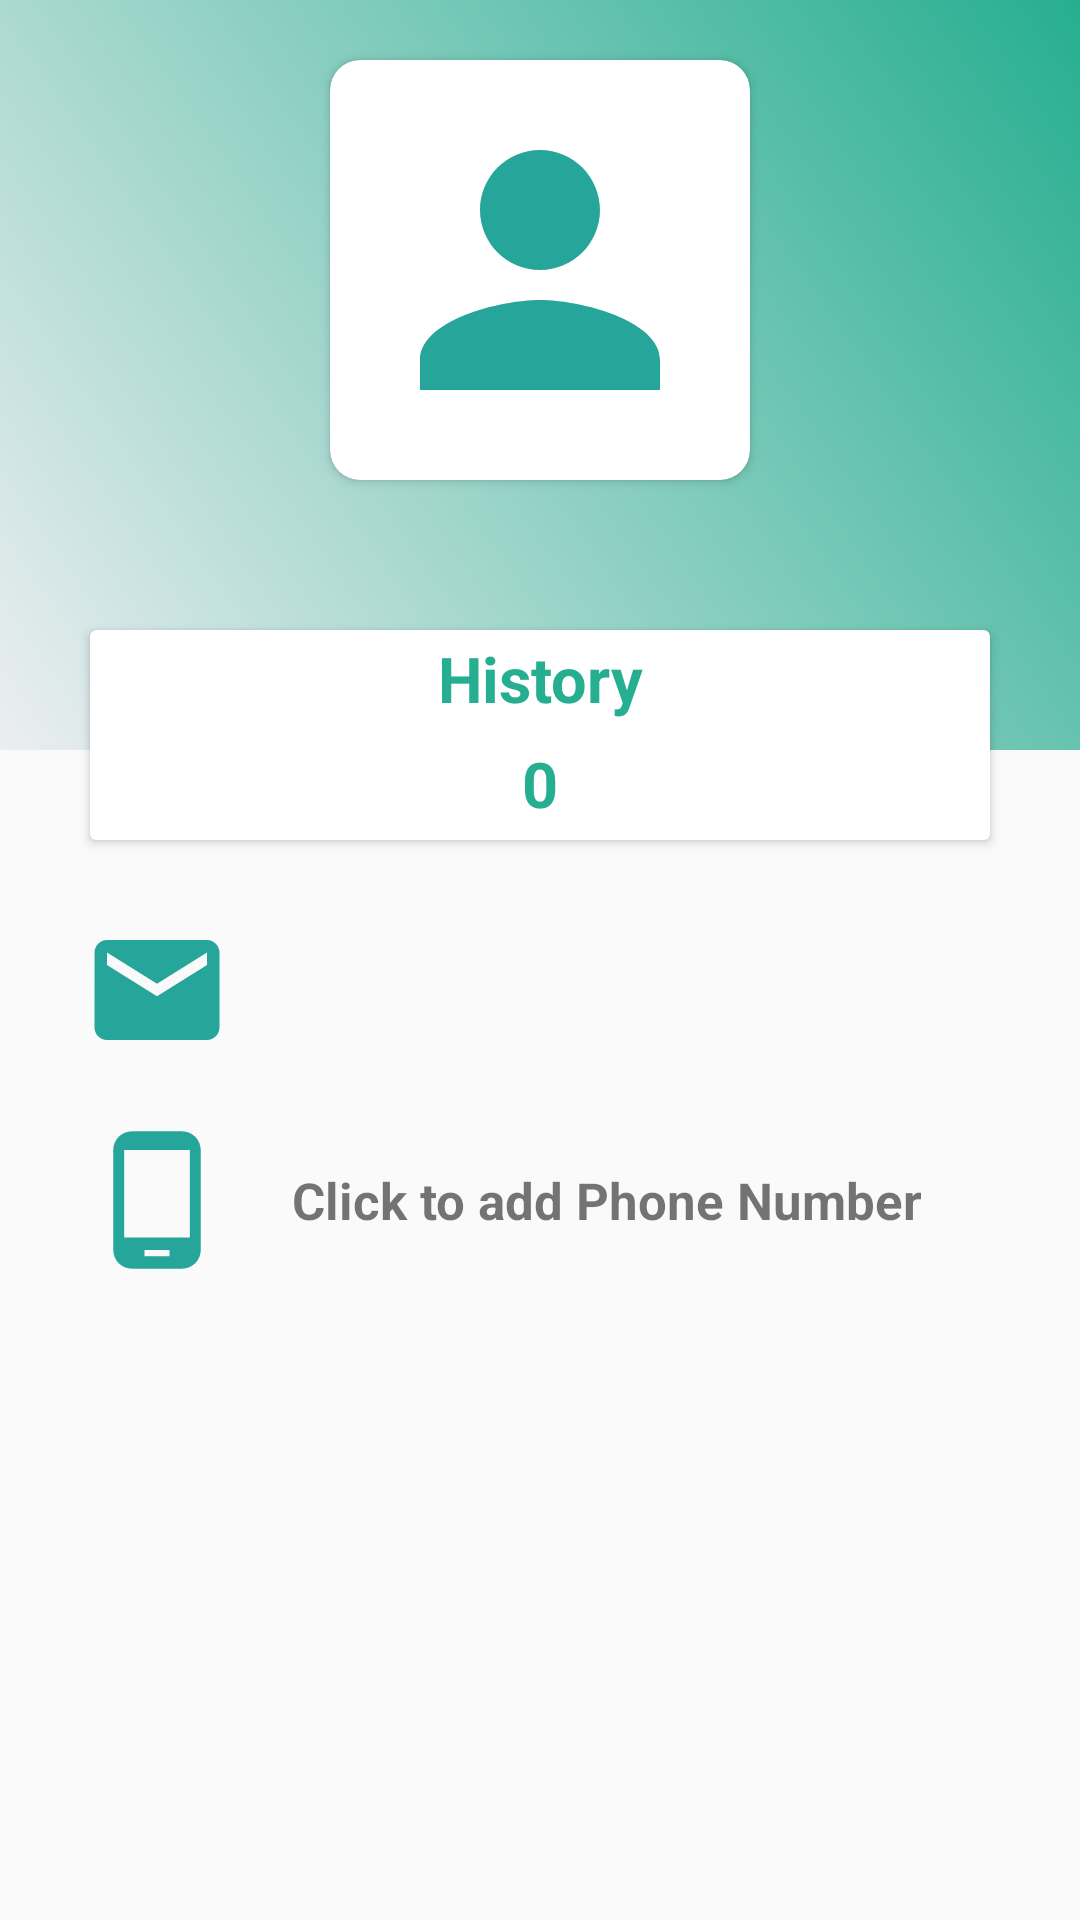

The Android layout XML behind this screen, and the referenced resources:
<!-- AndroidManifest.xml: application theme AppTheme -->
<!-- res/layout/activity_account.xml -->
<?xml version="1.0" encoding="utf-8"?>
<LinearLayout xmlns:android="http://schemas.android.com/apk/res/android"
    xmlns:app="http://schemas.android.com/apk/res-auto"
    xmlns:tools="http://schemas.android.com/tools"
    android:layout_width="match_parent"
    android:layout_height="match_parent"
    android:orientation="vertical"
    tools:context=".activity.AccountActivity">

    <RelativeLayout
        android:layout_width="match_parent"
        android:layout_height="305dp">

        <LinearLayout
            android:layout_width="match_parent"
            android:layout_height="250dp"
            android:background="@drawable/gradient_background"
            android:orientation="vertical">

            <android.support.v7.widget.CardView
                android:layout_width="140dp"
                android:layout_height="140dp"
                android:layout_gravity="center"
                android:layout_marginTop="20dp"
                app:cardCornerRadius="10dp">

                <ImageView
                    android:id="@+id/image_user"
                    android:layout_width="120dp"
                    android:layout_height="120dp"
                    android:layout_gravity="center"
                    android:contentDescription="@string/profile"
                    android:src="@drawable/ic_account" />

            </android.support.v7.widget.CardView>

            <TextView
                android:id="@+id/username"
                android:layout_width="wrap_content"
                android:layout_height="wrap_content"
                android:layout_gravity="center_horizontal"
                android:layout_marginTop="10dp"
                android:textColor="@color/white"
                android:textSize="21sp"
                android:textStyle="bold" />
        </LinearLayout>

        <android.support.v7.widget.CardView
            android:layout_width="300dp"
            android:layout_height="70dp"
            android:layout_centerHorizontal="true"
            android:layout_marginTop="210dp">

            <LinearLayout
                android:layout_width="match_parent"
                android:layout_height="match_parent"
                android:gravity="center"
                android:orientation="vertical"
                android:weightSum="3">

                <TextView
                    android:layout_width="match_parent"
                    android:layout_height="wrap_content"
                    android:layout_weight="1"
                    android:gravity="center"
                    android:text="@string/history"
                    android:textColor="@color/bg_login"
                    android:textSize="21sp"
                    android:textStyle="bold" />

                <TextView
                    android:id="@+id/counter"
                    android:layout_width="match_parent"
                    android:layout_height="wrap_content"
                    android:layout_weight="2"
                    android:gravity="center"
                    android:text="0"
                    android:textColor="@color/bg_login"
                    android:textSize="21sp"
                    android:textStyle="bold" />

            </LinearLayout>

        </android.support.v7.widget.CardView>
    </RelativeLayout>

    <LinearLayout
        android:layout_width="305dp"
        android:layout_height="wrap_content"
        android:layout_gravity="center"
        android:orientation="vertical">

        <LinearLayout
            android:layout_width="match_parent"
            android:layout_height="wrap_content"
            android:orientation="horizontal"
            android:paddingBottom="20dp"
            tools:ignore="UseCompoundDrawables">

            <ImageView
                android:layout_width="50dp"
                android:layout_height="50dp"
                android:contentDescription="@string/email"
                android:src="@drawable/ic_email" />

            <TextView
                android:id="@+id/email_user"
                android:layout_width="wrap_content"
                android:layout_height="wrap_content"
                android:layout_gravity="center"
                android:paddingLeft="20dp"
                android:paddingStart="20dp"
                android:textSize="17sp"
                android:textStyle="bold"
                tools:ignore="RtlSymmetry" />
        </LinearLayout>

        <LinearLayout
            android:layout_width="match_parent"
            android:layout_height="wrap_content"
            android:orientation="horizontal"
            tools:ignore="UseCompoundDrawables">

            <ImageView
                android:layout_width="50dp"
                android:layout_height="50dp"
                android:contentDescription="@string/phone"
                android:src="@drawable/ic_phone" />

            <TextView
                android:id="@+id/phone_user"
                android:layout_width="wrap_content"
                android:layout_height="wrap_content"
                android:layout_gravity="center"
                android:clickable="true"
                android:focusable="true"
                android:onClick="add_phone"
                android:paddingLeft="20dp"
                android:paddingStart="20dp"
                android:text="Click to add Phone Number"
                android:textSize="17sp"
                android:textStyle="bold"
                tools:ignore="RtlSymmetry" />
        </LinearLayout>

    </LinearLayout>

</LinearLayout>
<!-- resources referenced by this layout -->
<resources>
  <color name="bg_login">#26ae90</color>
  <color name="white">#ffffff</color>
  <!-- drawable gradient_background (drawable) -->
  <?xml version="1.0" encoding="utf-8"?>
  <shape xmlns:android="http://schemas.android.com/apk/res/android">
  
      <gradient android:angle="45"
          android:startColor="@color/btn_login_bg"
          android:endColor="@color/bg_login"/>
  
  </shape>
  <!-- drawable ic_account (drawable) -->
  <vector xmlns:android="http://schemas.android.com/apk/res/android"
          android:width="24dp"
          android:height="24dp"
          android:viewportWidth="24.0"
          android:viewportHeight="24.0">
      <path
          android:fillColor="#26a69a"
          android:pathData="M12,12c2.21,0 4,-1.79 4,-4s-1.79,-4 -4,-4 -4,1.79 -4,4 1.79,4 4,4zM12,14c-2.67,0 -8,1.34 -8,4v2h16v-2c0,-2.66 -5.33,-4 -8,-4z"/>
  </vector>
  <!-- drawable ic_email (drawable) -->
  <vector xmlns:android="http://schemas.android.com/apk/res/android"
          android:width="24dp"
          android:height="24dp"
          android:viewportWidth="24.0"
          android:viewportHeight="24.0">
      <path
          android:fillColor="#26a69a"
          android:pathData="M20,4L4,4c-1.1,0 -1.99,0.9 -1.99,2L2,18c0,1.1 0.9,2 2,2h16c1.1,0 2,-0.9 2,-2L22,6c0,-1.1 -0.9,-2 -2,-2zM20,8l-8,5 -8,-5L4,6l8,5 8,-5v2z"/>
  </vector>
  <!-- drawable ic_phone (drawable) -->
  <vector android:height="24dp" android:tint="#26A69A"
      android:viewportHeight="24.0" android:viewportWidth="24.0"
      android:width="24dp" xmlns:android="http://schemas.android.com/apk/res/android">
      <path android:fillColor="#FF000000" android:pathData="M16,1L8,1C6.34,1 5,2.34 5,4v16c0,1.66 1.34,3 3,3h8c1.66,0 3,-1.34 3,-3L19,4c0,-1.66 -1.34,-3 -3,-3zM14,21h-4v-1h4v1zM17.25,18L6.75,18L6.75,4h10.5v14z"/>
  </vector>
  <string name="email">Email</string>
  <string name="history">History</string>
  <string name="phone">Phone</string>
  <string name="profile">Profile</string>
  <style name="AppTheme" parent="Theme.AppCompat.Light.DarkActionBar">
          
          <item name="colorPrimary">@color/colorPrimary</item>
          <item name="colorPrimaryDark">@color/colorPrimaryDark</item>
          <item name="colorAccent">@color/colorAccent</item>
      </style>
  <color name="btn_login_bg">#eceef1</color>
  <color name="colorPrimary">#26ae90</color>
  <color name="colorPrimaryDark">#222222</color>
  <color name="colorAccent">#888888</color>
</resources>
